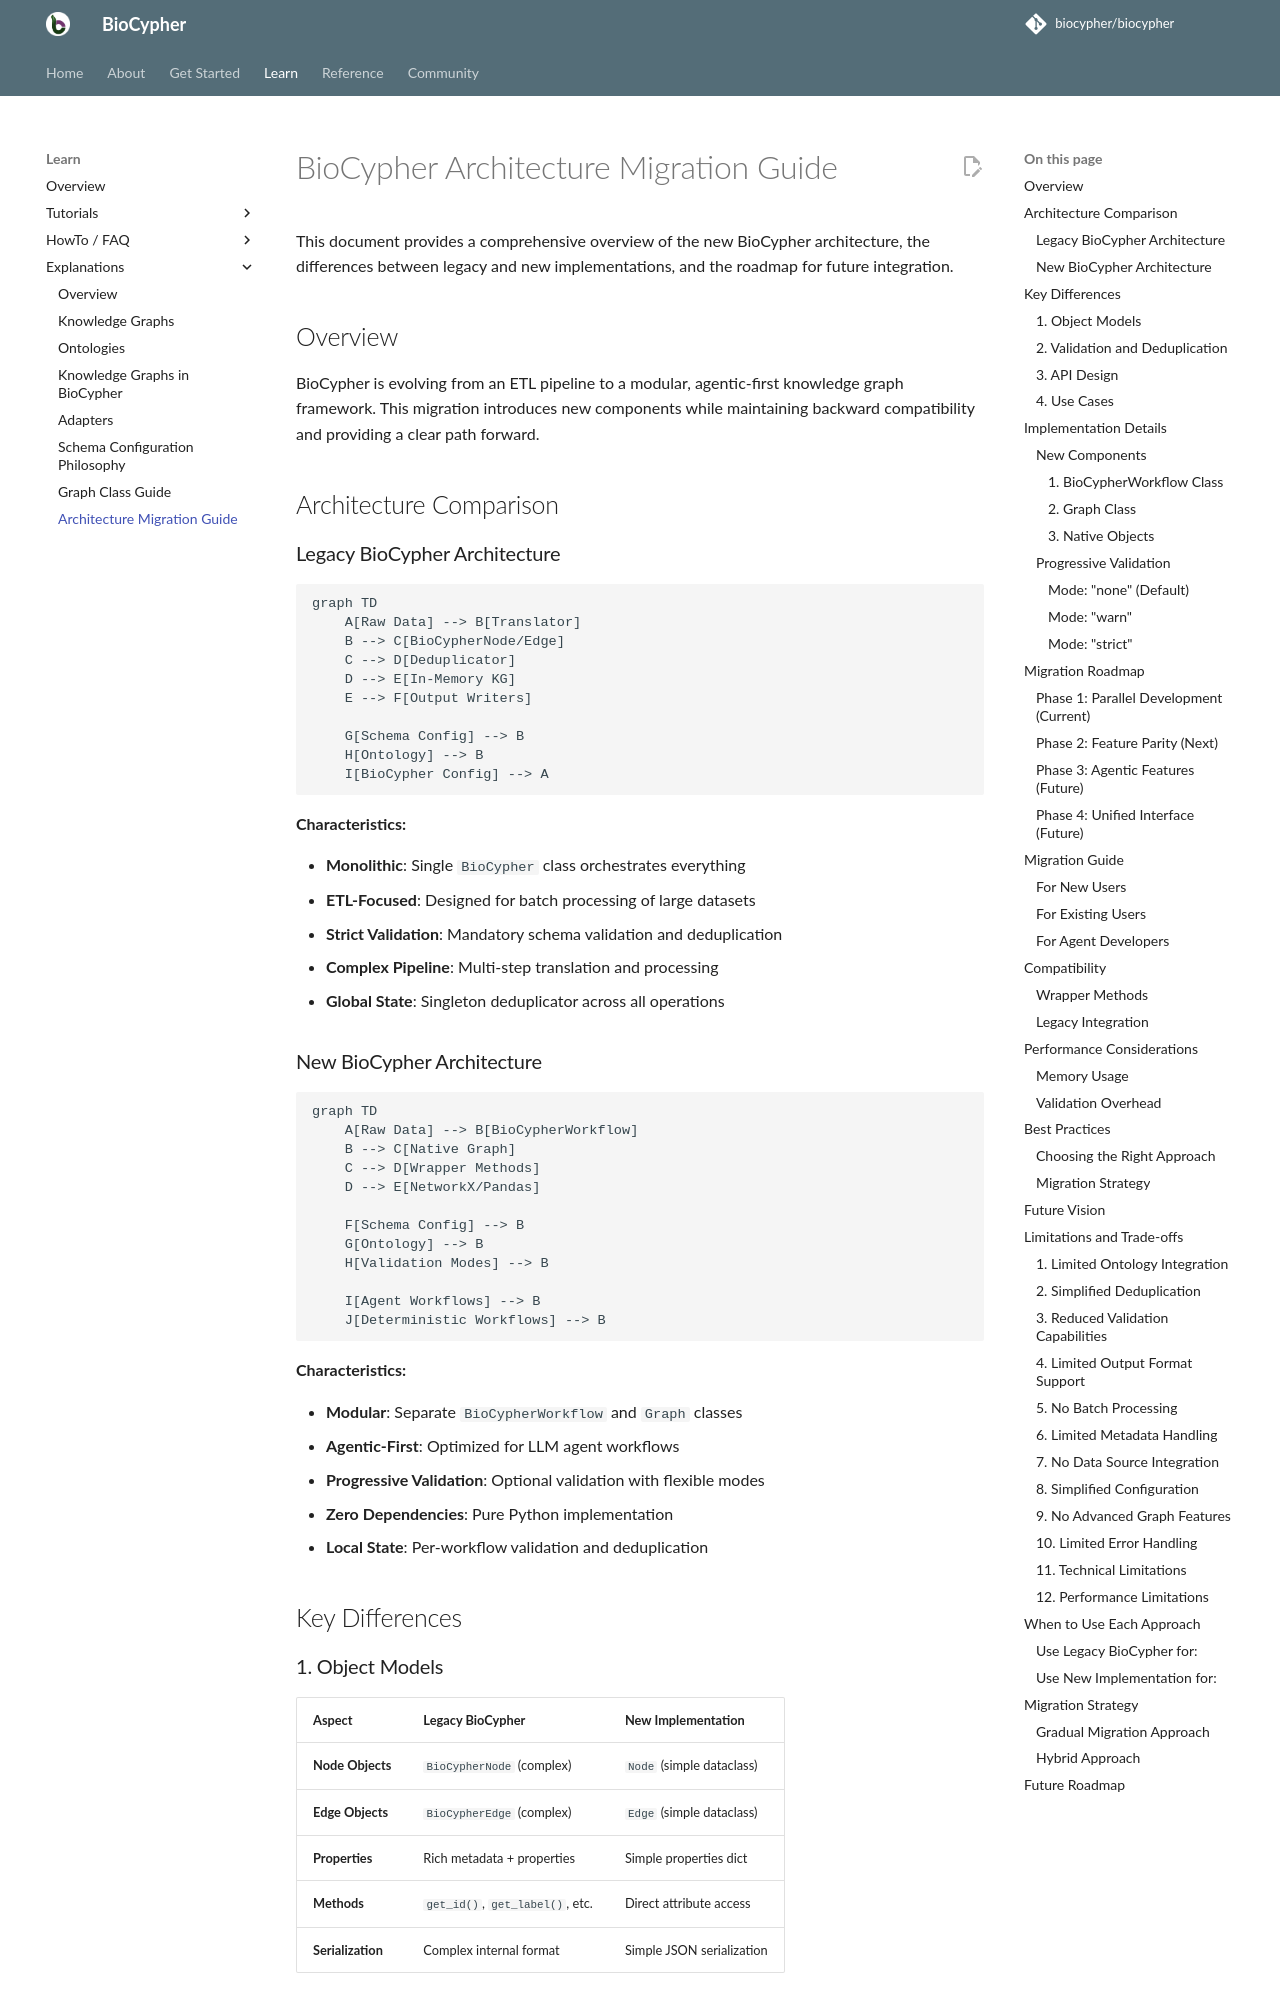

repository: biocypher/biocypher · page: 0.17.0/learn/explanation/architecture-migration/index.html · generator: mkdocs

# BioCypher Architecture Migration Guide
<!-- TODO refactor -->
This document provides a comprehensive overview of the new BioCypher architecture, the differences between legacy and new implementations, and the roadmap for future integration.

## Overview

BioCypher is evolving from an ETL pipeline to a modular, agentic-first knowledge graph framework. This migration introduces new components while maintaining backward compatibility and providing a clear path forward.

## Architecture Comparison

### Legacy BioCypher Architecture

```mermaid
graph TD
    A[Raw Data] --> B[Translator]
    B --> C[BioCypherNode/Edge]
    C --> D[Deduplicator]
    D --> E[In-Memory KG]
    E --> F[Output Writers]

    G[Schema Config] --> B
    H[Ontology] --> B
    I[BioCypher Config] --> A
```

**Characteristics:**

- **Monolithic**: Single `BioCypher` class orchestrates everything
- **ETL-Focused**: Designed for batch processing of large datasets
- **Strict Validation**: Mandatory schema validation and deduplication
- **Complex Pipeline**: Multi-step translation and processing
- **Global State**: Singleton deduplicator across all operations

### New BioCypher Architecture

```mermaid
graph TD
    A[Raw Data] --> B[BioCypherWorkflow]
    B --> C[Native Graph]
    C --> D[Wrapper Methods]
    D --> E[NetworkX/Pandas]

    F[Schema Config] --> B
    G[Ontology] --> B
    H[Validation Modes] --> B

    I[Agent Workflows] --> B
    J[Deterministic Workflows] --> B
```

**Characteristics:**

- **Modular**: Separate `BioCypherWorkflow` and `Graph` classes
- **Agentic-First**: Optimized for LLM agent workflows
- **Progressive Validation**: Optional validation with flexible modes
- **Zero Dependencies**: Pure Python implementation
- **Local State**: Per-workflow validation and deduplication

## Key Differences
